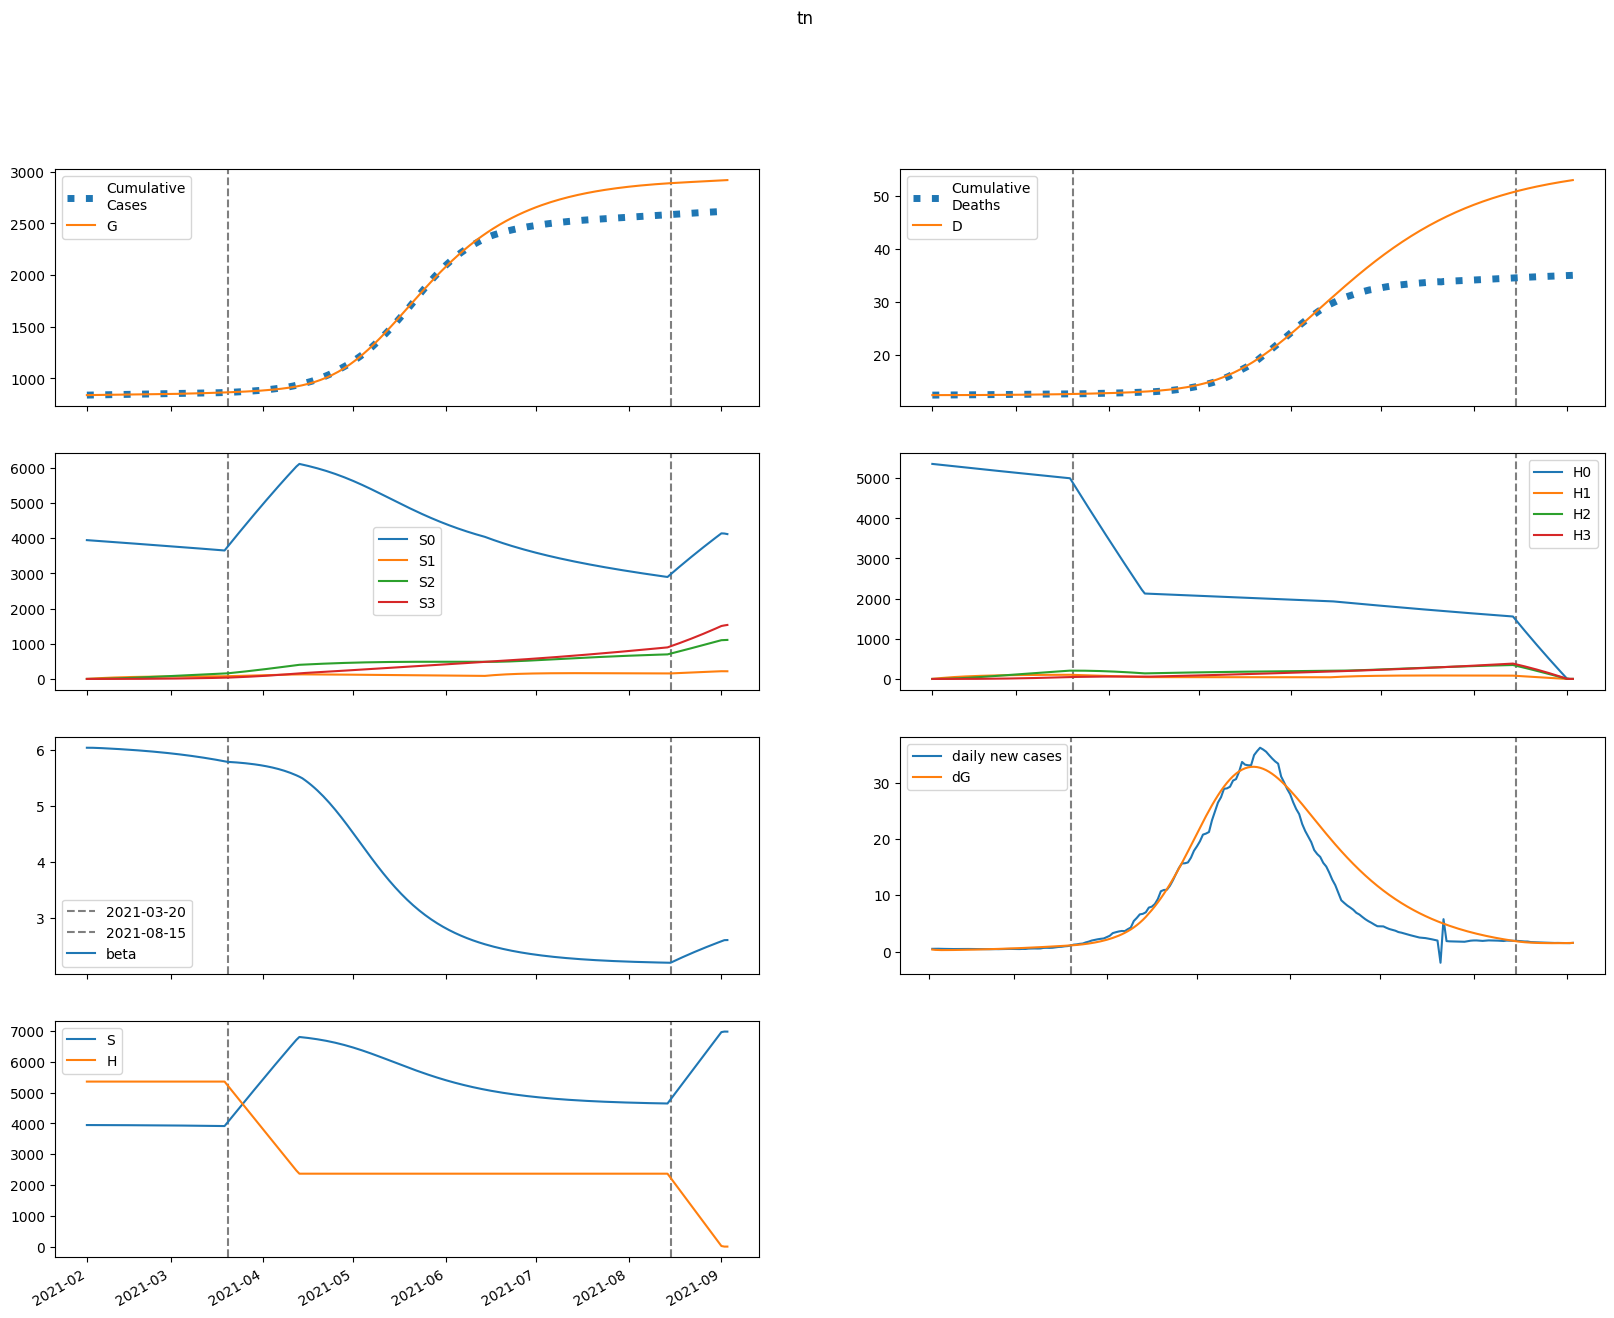

Data behind this chart, as committed beside it:
series, 2021-02-01, 2021-02-02, 2021-02-03, 2021-02-04, 2021-02-05, 2021-02-06, 2021-02-07, 2021-02-08, 2021-02-09, 2021-02-10, 2021-02-11, 2021-02-12, 2021-02-13, 2021-02-14, 2021-02-15, 2021-02-16, 2021-02-17, 2021-02-18, 2021-02-19, 2021-02-20, 2021-02-21, 2021-02-22, 2021-02-23
S, 3944997, 3944893, 3944680, 3944410, 3944105, 3943779, 3943435, 3943076, 3942704, 3942318, 3941918, 3941503, 3941074, 3940628, 3940166, 3939687, 3939190, 3938675, 3938140, 3937586, 3937011, 3936415, 3935797
E, 2017, 1707, 1568, 1517, 1510, 1526, 1556, 1595, 1640, 1689, 1742, 1799, 1859, 1923, 1990, 2060, 2134, 2211, 2291, 2374, 2461, 2552, 2646
I, 282.9, 571.1, 716.6, 793.4, 837.9, 867.9, 892.1, 914.7, 937.7, 962.1, 988.3, 1017, 1047, 1079, 1114, 1151, 1189, 1230, 1273, 1318, 1365, 1415, 1466
A, 32.14, 72.46, 103.8, 130.3, 154.1, 176.4, 197.6, 218.1, 238.2, 258, 277.6, 297.1, 316.7, 336.2, 356, 375.9, 396.1, 416.6, 437.4, 458.7, 480.4, 502.6, 525.3
IH, 0.0, 42.6, 126.9, 229.7, 339.8, 452.3, 564.7, 676.1, 786.5, 895.9, 1004, 1113, 1221, 1329, 1438, 1547, 1658, 1770, 1883, 1999, 2116, 2236, 2359
IN, 41.28, 76.44, 148.4, 231, 312.5, 388.4, 457.4, 519.7, 576, 627.4, 674.7, 718.7, 760.4, 800.3, 839, 877, 914.8, 952.6, 990.7, 1029, 1069, 1110, 1151
D, 12356, 12356, 12356, 12356, 12357, 12357, 12358, 12359, 12360, 12361, 12363, 12364, 12366, 12368, 12370, 12373, 12375, 12378, 12381, 12384, 12387, 12391, 12394
R, 0.0, 8.096, 25.53, 58.86, 110.1, 179.1, 265.1, 367.1, 483.9, 614.5, 758.3, 914.5, 1083, 1262, 1453, 1656, 1869, 2093, 2329, 2576, 2835, 3105, 3388
G, 838340, 838712, 839027, 839316, 839596, 839875, 840156, 840443, 840738, 841040, 841352, 841673, 842005, 842348, 842702, 843069, 843449, 843843, 844251, 844674, 845112, 845566, 846036
H, 5355919, 5355919, 5355919, 5355919, 5355919, 5355919, 5355919, 5355919, 5355919, 5355919, 5355919, 5355919, 5355919, 5355919, 5355919, 5355919, 5355919, 5355919, 5355919, 5355919, 5355919, 5355919, 5355919
S0, 3944997, 3938975, 3932855, 3926687, 3920494, 3914289, 3908076, 3901859, 3895638, 3889413, 3883184, 3876950, 3870711, 3864467, 3858216, 3851958, 3845692, 3839418, 3833135, 3826843, 3820540, 3814226, 3807901
E0, 2017, 1707, 1568, 1516, 1507, 1523, 1551, 1588, 1631, 1678, 1729, 1783, 1841, 1902, 1966, 2034, 2104, 2178, 2255, 2336, 2419, 2506, 2596
I0, 282.9, 571.1, 716.6, 793.3, 837.7, 867.4, 891.1, 913, 935.2, 958.7, 983.9, 1011, 1040, 1071, 1104, 1140, 1177, 1216, 1257, 1300, 1346, 1393, 1442
A0, 32.14, 72.46, 103.8, 130.3, 154.1, 176.3, 197.4, 217.9, 237.8, 257.5, 276.9, 296.2, 315.4, 334.7, 354.1, 373.6, 393.4, 413.4, 433.8, 454.5, 475.7, 497.3, 519.4
IH0, 0.0, 42.6, 126.9, 229.7, 339.8, 452.2, 564.5, 675.9, 786, 895, 1003, 1111, 1218, 1325, 1433, 1541, 1650, 1761, 1873, 1986, 2102, 2219, 2339
IN0, 41.28, 76.44, 148.4, 231, 312.5, 388.4, 457.3, 519.4, 575.6, 626.6, 673.5, 717.1, 758.2, 797.4, 835.4, 872.6, 909.4, 946.1, 983.1, 1021, 1059, 1098, 1138
D0, 12356, 12356, 12356, 12356, 12357, 12357, 12358, 12359, 12360, 12361, 12363, 12364, 12366, 12368, 12370, 12373, 12375, 12378, 12381, 12384, 12387, 12391, 12394
R0, 0.0, 8.096, 25.53, 58.86, 110.1, 179.1, 265.1, 367, 483.7, 614.3, 757.9, 913.8, 1082, 1261, 1451, 1653, 1865, 2088, 2322, 2568, 2824, 3092, 3372
G0, 838340, 838712, 839027, 839316, 839596, 839874, 840155, 840441, 840734, 841035, 841344, 841663, 841992, 842332, 842683, 843045, 843421, 843809, 844211, 844627, 845057, 845504, 845966
H0, 5355919, 5347885, 5339863, 5331853, 5323855, 5315870, 5307896, 5299934, 5291984, 5284046, 5276120, 5268206, 5260303, 5252413, 5244534, 5236668, 5228813, 5220969, 5213138, 5205318, 5197510, 5189714, 5181929
S1, 0.0, 5917, 11403, 16486, 21197, 25562, 29605, 33349, 36816, 40026, 42997, 45746, 48288, 50639, 52813, 54821, 56676, 58389, 59969, 61426, 62770, 64007, 65146
E1, 0.0, 0.0, 0.3185, 1.035, 2.096, 3.422, 4.948, 6.625, 8.416, 10.3, 12.25, 14.27, 16.34, 18.46, 20.63, 22.85, 25.11, 27.41, 29.75, 32.15, 34.58, 37.07, 39.6
I1, 0.0, 0.0, 0.0, 0.05876, 0.2323, 0.55, 1.018, 1.629, 2.368, 3.219, 4.164, 5.189, 6.283, 7.435, 8.636, 9.882, 11.17, 12.49, 13.84, 15.22, 16.64, 18.09, 19.56
A1, 0.0, 0.0, 0.0, 0.006677, 0.02797, 0.07019, 0.1376, 0.2329, 0.3576, 0.5121, 0.6966, 0.9109, 1.154, 1.426, 1.726, 2.053, 2.406, 2.785, 3.189, 3.618, 4.071, 4.546, 5.045
IH1, 0.0, 0.0, 0.0, 0.0, 0.00885, 0.04348, 0.1246, 0.2729, 0.5072, 0.8433, 1.294, 1.869, 2.574, 3.416, 4.398, 5.52, 6.785, 8.192, 9.74, 11.43, 13.26, 15.23, 17.34
IN1, 0.0, 0.0, 0.0, 0.0, 0.008576, 0.04121, 0.1154, 0.2469, 0.448, 0.7271, 1.089, 1.535, 2.064, 2.675, 3.363, 4.124, 4.954, 5.848, 6.802, 7.812, 8.875, 9.986, 11.14
D1, 0.0, 0.0, 0.0, 0.0, 0.0, 1.450362160694635e-05, 8.576312560273263e-05, 0.0002899, 0.0007371, 0.001568, 0.00295, 0.005071, 0.008133, 0.01235, 0.01795, 0.02516, 0.03421, 0.04532, 0.05875, 0.07471, 0.09345, 0.1152, 0.1401
R1, 0.0, 0.0, 0.0, 0.0, 0.0004086, 0.003737, 0.01584, 0.04623, 0.1077, 0.2158, 0.3879, 0.6425, 0.9987, 1.476, 2.093, 2.869, 3.821, 4.968, 6.325, 7.909, 9.734, 11.82, 14.17
G1, 0.0, 0.0, 0.0, 0.05876, 0.2498, 0.6363, 1.268, 2.181, 3.403, 4.955, 6.855, 9.115, 11.75, 14.76, 18.17, 21.98, 26.19, 30.82, 35.88, 41.37, 47.3, 53.68, 60.52
H1, 0.0, 8034, 15482, 22386, 28785, 34714, 40209, 45298, 50013, 54378, 58420, 62162, 65624, 68827, 71789, 74528, 77060, 79399, 81559, 83553, 85393, 87090, 88653
S2, 0.0, 0.0, 422.6, 1232, 2395, 3880, 5660, 7706, 9996, 12506, 15216, 18105, 21156, 24352, 27678, 31119, 34662, 38296, 42008, 45789, 49629, 53518, 57449
E2, 0.0, 0.0, 0.0, 0.01015, 0.04136, 0.1023, 0.1998, 0.3389, 0.5242, 0.7596, 1.049, 1.395, 1.802, 2.272, 2.809, 3.415, 4.095, 4.85, 5.685, 6.602, 7.605, 8.696, 9.88
I2, 0.0, 0.0, 0.0, 0.0, 0.001872, 0.008947, 0.02517, 0.05456, 0.1009, 0.1677, 0.2581, 0.375, 0.5212, 0.699, 0.9108, 1.159, 1.445, 1.772, 2.141, 2.555, 3.015, 3.524, 4.083
A2, 0.0, 0.0, 0.0, 0.0, 0.0002127, 0.001067, 0.003147, 0.007142, 0.01381, 0.02395, 0.03841, 0.05805, 0.08374, 0.1164, 0.1569, 0.2062, 0.2651, 0.3347, 0.4159, 0.5097, 0.6169, 0.7386, 0.8757
IH2, 0.0, 0.0, 0.0, 0.0, 0.0, 0.0002819, 0.001618, 0.005344, 0.01334, 0.028, 0.05212, 0.08888, 0.1418, 0.2145, 0.3111, 0.4357, 0.5925, 0.7862, 1.021, 1.302, 1.634, 2.022, 2.471
IN2, 0.0, 0.0, 0.0, 0.0, 0.0, 0.0002732, 0.001538, 0.004984, 0.01221, 0.02512, 0.04587, 0.07673, 0.1201, 0.1783, 0.2539, 0.3491, 0.4664, 0.6081, 0.7764, 0.9737, 1.202, 1.464, 1.761
D2, 0.0, 0.0, 0.0, 0.0, 0.0, 0.0, 4.6206060935482166e-07, 3.1136284273488713e-06, 1.1871136492054359e-05, 3.374069669975251e-05, 7.962973442786356e-05, 0.0001651, 0.0003107, 0.000543, 0.0008946, 0.001404, 0.002118, 0.00309, 0.004378, 0.006052, 0.008186, 0.01086, 0.01418
R2, 0.0, 0.0, 0.0, 0.0, 0.0, 1.3016710590428398e-05, 0.0001298, 0.0006137, 0.001998, 0.005174, 0.01146, 0.02264, 0.04104, 0.0695, 0.1114, 0.1708, 0.2522, 0.3607, 0.502, 0.6824, 0.9088, 1.189, 1.53
G2, 0.0, 0.0, 0.0, 0.0, 0.001872, 0.009502, 0.02838, 0.06523, 0.1278, 0.2245, 0.3646, 0.5581, 0.8154, 1.148, 1.567, 2.085, 2.715, 3.47, 4.365, 5.414, 6.632, 8.035, 9.639
H2, 0.0, 0.0, 573.8, 1673, 3252, 5269, 7686, 10467, 13578, 16988, 20670, 24597, 28744, 33090, 37612, 42292, 47112, 52055, 57107, 62253, 67480, 72776, 78130
S3, 0.0, 0.0, 0.0, 5.031, 19.7, 48.21, 94.4, 161.8, 253.5, 372.5, 521.4, 702.5, 918, 1170, 1460, 1789, 2160, 2572, 3028, 3528, 4073, 4664, 5300
E3, 0.0, 0.0, 0.0, 0.0, 7.769791171370045e-05, 0.0003883, 0.001149, 0.002631, 0.005148, 0.009063, 0.01478, 0.02274, 0.03344, 0.0474, 0.06521, 0.08748, 0.1149, 0.1481, 0.188, 0.2352, 0.2908, 0.3555, 0.4304
I3, 0.0, 0.0, 0.0, 0.0, 0.0, 1.4333867475676142e-05, 8.171637967987561e-05, 0.0002695, 0.0006749, 0.001425, 0.002674, 0.004607, 0.007436, 0.0114, 0.01676, 0.02382, 0.0329, 0.04434, 0.05852, 0.07584, 0.09675, 0.1217, 0.1512
A3, 0.0, 0.0, 0.0, 0.0, 0.0, 1.6287815234074412e-06, 9.668929704773663e-06, 3.317241285302675e-05, 8.628933598577504e-05, 0.0001889, 0.0003674, 0.0006547, 0.001091, 0.001725, 0.002614, 0.003821, 0.005421, 0.007498, 0.01014, 0.01346, 0.01757, 0.02259, 0.02866
IH3, 0.0, 0.0, 0.0, 0.0, 0.0, 0.0, 2.1587307790723143e-06, 1.437806547763011e-05, 5.4387657718947515e-05, 0.0001538, 0.0003621, 0.0007502, 0.001414, 0.002476, 0.004093, 0.006452, 0.009778, 0.01434, 0.02043, 0.02842, 0.03869, 0.05169, 0.06793
IN3, 0.0, 0.0, 0.0, 0.0, 0.0, 0.0, 2.0920764940360844e-06, 1.3708251601652015e-05, 5.101164074760643e-05, 0.0001419, 0.0003288, 0.0006703, 0.001243, 0.002144, 0.003489, 0.005418, 0.008091, 0.01169, 0.01643, 0.02253, 0.03025, 0.03988, 0.05172
D3, 0.0, 0.0, 0.0, 0.0, 0.0, 0.0, 0.0, 3.5379167208494487e-09, 2.710194738178985e-08, 1.1623719551791476e-07, 3.683447363502001e-07, 9.618479649702008e-07, 2.1913181790353328e-06, 4.508163547022814e-06, 8.566529904588456e-06, 1.527411485094616e-05, 2.584765027542335e-05, 4.187285950546548e-05, 6.536874193348951e-05, 9.885607905055006e-05, 0.0001454, 0.0002088, 0.0002936
R3, 0.0, 0.0, 0.0, 0.0, 0.0, 0.0, 9.96666608578418e-08, 1.0858258297191607e-06, 5.709735865987808e-06, 2.067730473165051e-05, 5.929113851389054e-05, 0.0001447, 0.0003134, 0.0006197, 0.00114, 0.001977, 0.003266, 0.005179, 0.00793, 0.01178, 0.01706, 0.02413, 0.03344
G3, 0.0, 0.0, 0.0, 0.0, 0.0, 1.4333867475676142e-05, 8.5967186952984e-05, 0.000298, 0.0007833, 0.001733, 0.003405, 0.006131, 0.01033, 0.01649, 0.02524, 0.03727, 0.05341, 0.0746, 0.1019, 0.1366, 0.18, 0.2337, 0.2992
H3, 0.0, 0.0, 0.0, 6.832, 26.75, 65.46, 128.2, 219.7, 344.3, 505.9, 708.2, 954.3, 1247, 1589, 1983, 2431, 2934, 3495, 4115, 4795, 5536, 6339, 7206
beta, 6.035, 6.035, 6.035, 6.033, 6.031, 6.028, 6.026, 6.023, 6.02, 6.017, 6.014, 6.011, 6.008, 6.004, 6.001, 5.997, 5.993, 5.989, 5.985, 5.981, 5.977, 5.972, 5.967
